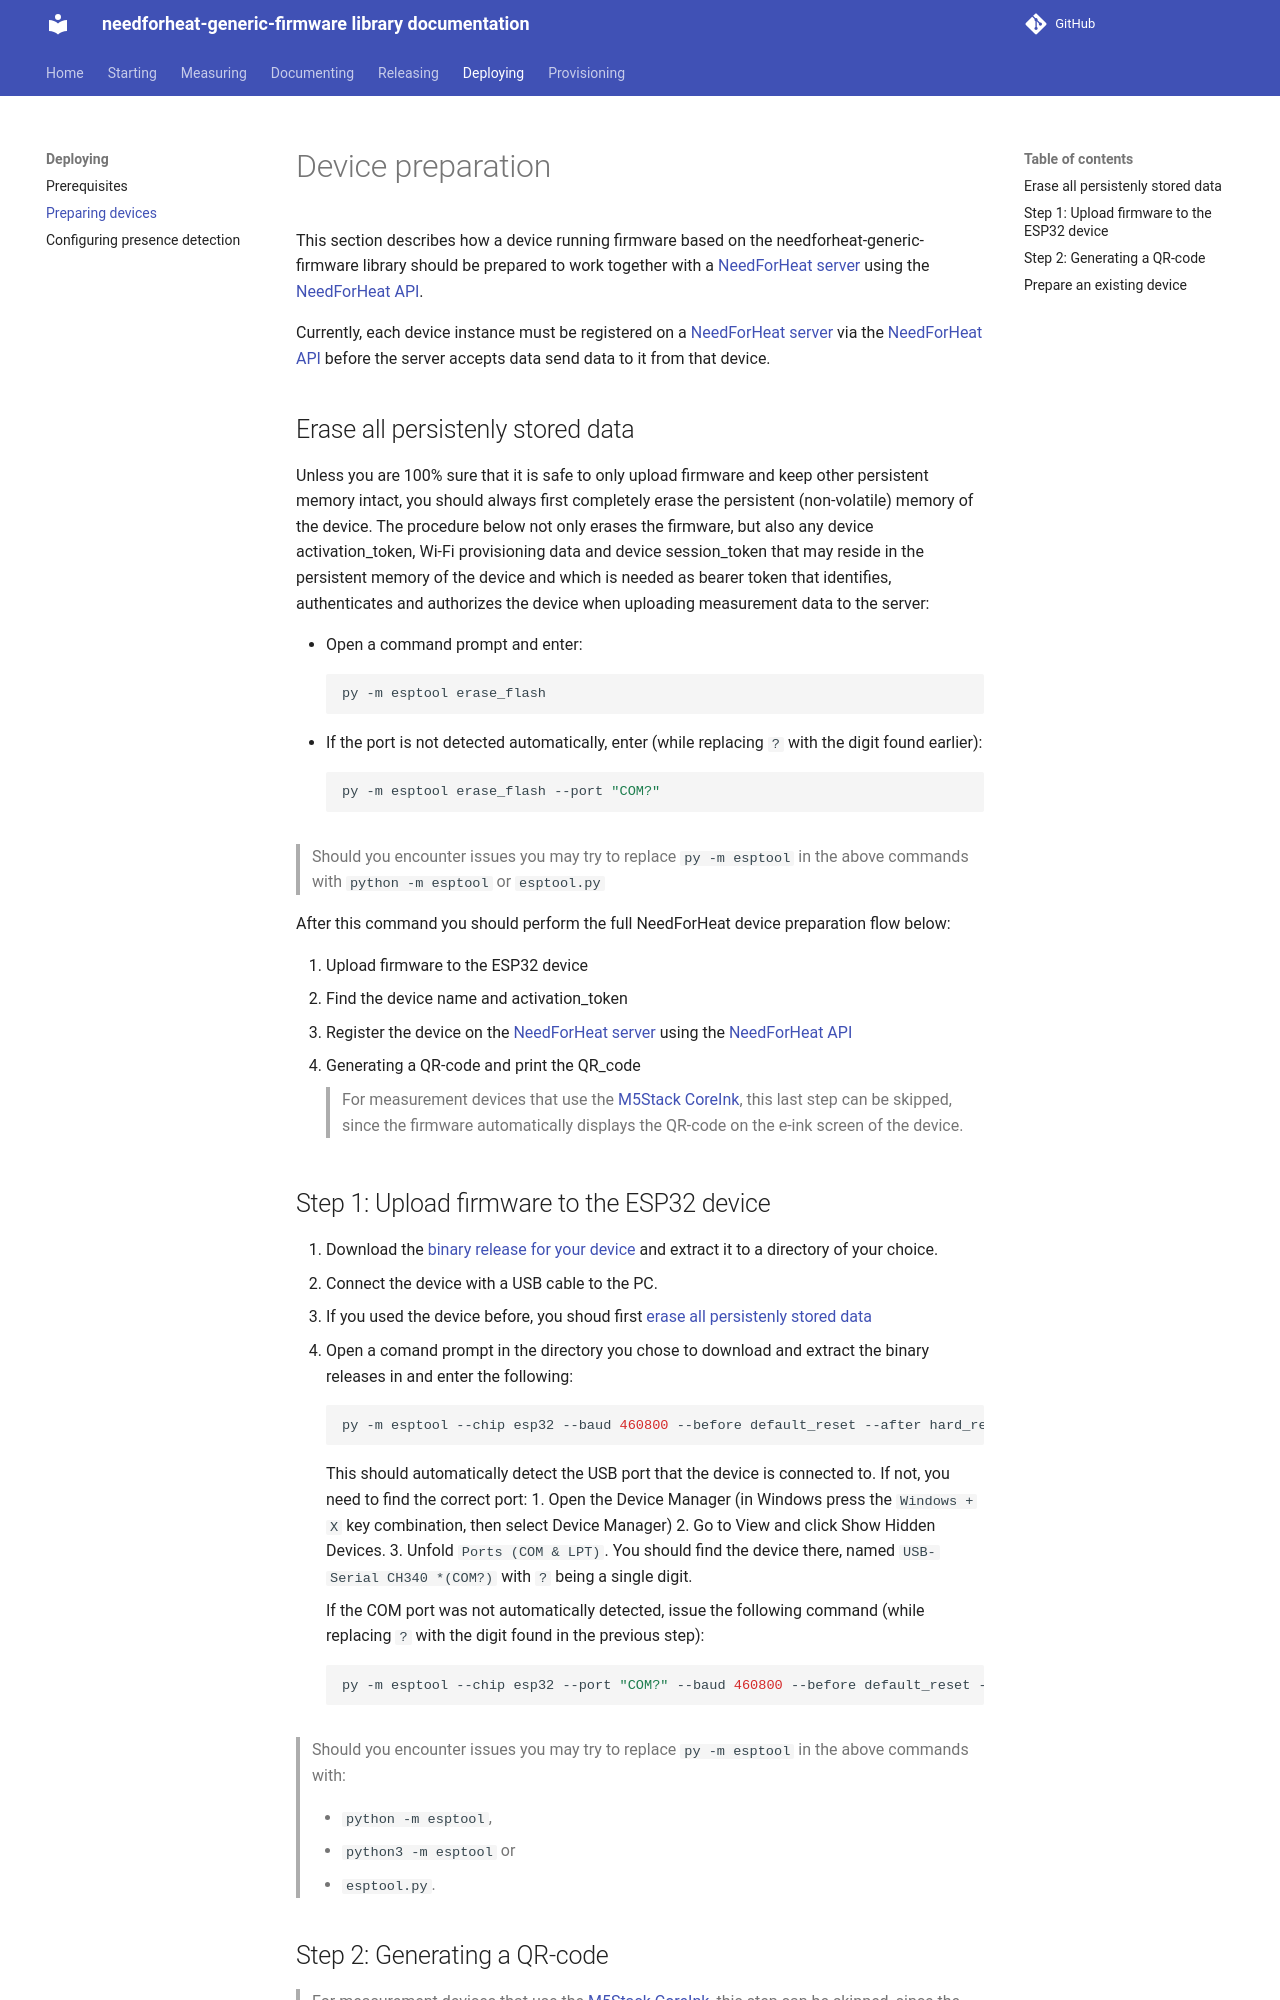

repository: energiegedrag-nl/needforheat-generic-firmware · page: deploying/device-preparation/index.html · generator: mkdocs

# Device preparation

This section describes how a device running firmware based on the needforheat-generic-firmware library should be prepared to work together with a [NeedForHeat server](https://github.com/energiegedrag-nl/needforheat-server-configuration) using the [NeedForHeat API](https://github.com/energiegedrag-nl/needforheat-server-api).

Currently, each device instance must be registered on a [NeedForHeat server](https://github.com/energiegedrag-nl/needforheat-server-configuration) via the [NeedForHeat API](https://github.com/energiegedrag-nl/needforheat-server-api) before the server accepts data send data to it from that device.

## Erase all persistenly stored data

Unless you are 100% sure that it is safe to only upload firmware and keep other persistent memory intact, you should always first completely erase the persistent (non-volatile) memory of the device. The procedure below not only erases the firmware, but also any device activation_token, Wi-Fi provisioning data and device session_token that may reside in the persistent memory of the device and which is needed as bearer token that identifies, authenticates and authorizes the device when uploading measurement data to the server:

*	Open a command prompt and enter:
	```shell
	py -m esptool erase_flash
	```
*	If the port is not detected automatically, enter (while replacing `?`  with the digit found earlier):
	```shell
	py -m esptool erase_flash --port "COM?" 
	```

> Should you encounter issues you may try to replace `py -m esptool` in the above commands with `python -m esptool` or `esptool.py`

After this command you should perform the full NeedForHeat device preparation flow below:

1. Upload firmware to the ESP32 device
2. Find the device name and activation_token
3. Register the device on the [NeedForHeat server](https://github.com/energiegedrag-nl/needforheat-server-configuration) using the [NeedForHeat API](https://github.com/energiegedrag-nl/needforheat-server-api)
4. Generating a QR-code and print the QR_code<br>
> For measurement devices that use the [M5Stack CoreInk](https://github.com/m5stack/M5-CoreInk), this last step can be skipped, since the firmware automatically displays the QR-code on the e-ink screen of the device.
 

## Step 1: Upload firmware to the ESP32 device

1. Download the [binary release for your device](https://github.com/energiegedrag-nl/needforheat-generic-firmware/releases) and extract it to a directory of your choice.
2. Connect the device with a USB cable to the PC.
3. If you used the device before, you shoud first [erase all persistenly stored data](#erase-all-persistenly-stored-data)
4.	Open a comand prompt in the directory you chose to download and extract the binary releases in and enter the following:
	```shell
	py -m esptool --chip esp32 --baud 460800 --before default_reset --after hard_reset write_flash -z --flash_mode dio --flash_freq 40m --flash_size detect 0x1000 bootloader.bin 0x18000 partitions.bin 0x1d000 ota_data_initial.bin 0x20000 firmware.bin  
	```

	This should automatically detect the USB port that the device is connected to. If not, you need to find the correct port:
	1. Open the Device Manager (in Windows press the `Windows + X` key combination, then select Device Manager)
	2. Go to View and click Show Hidden Devices. 
	3. Unfold `Ports (COM & LPT)`. You should find the device there, named `USB-Serial CH340 *(COM?)` with `?` being a single digit.  
	
	If the COM port was not automatically detected, issue the following command (while replacing `?` with the digit found in the previous step): 
	```shell
	py -m esptool --chip esp32 --port "COM?" --baud 460800 --before default_reset --after hard_reset write_flash -z --flash_mode dio --flash_freq 40m --flash_size detect 0x1000 bootloader.bin 0x18000 partitions.bin 0x1d000 ota_data_initial.bin 0x20000 firmware.bin
	```

> Should you encounter issues you may try to replace `py -m esptool` in the above commands with:
>
> - `python -m esptool`, 
> - `python3 -m esptool` or
> - `esptool.py`.
